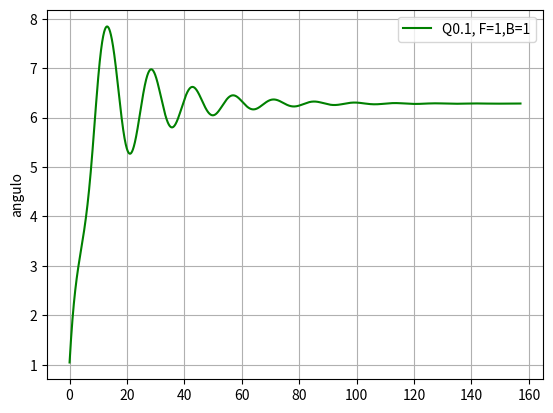

Source code (Python):
# -*- coding: utf-8 -*-
"""
Created on Sat Dec 11 21:15:16 2021
pendulo
[redacted]
"""

import matplotlib.pyplot as plt
import numpy as np
from math import pi
#=============================================================
def acel(t,ang,w):
    """
    acel: funcion de aceleracion angular
    t: vector tiempo
    ang: angulo en radianes
    w: velocidad angular
    Coeficientes:
        Q - relacionado con el coeficiente de friccion
        F - frecuencia natural sqrt(L/g)
        Omega - frecuencia de la fuerza externa
        B - amplitud de la fuerza externa A/ml
    """    
    return -Q*w-F*np.sin(ang)+B*np.cos(Omega*t)
#=============================================================
def RK4(acel,teta0,v0,h,t):
  """
  Algoritmo de Runge-Kutta de 4to orden
  acel: funcion aceleracion
  t: vector con los puntos discretos de la variable independiente
  y0, v0 : valor inicial de la funcion y  y v
  h : paso de tiempo
  """
  n = len(t)
  ang = np.zeros(n)  # funcion que se busca y(t) 
  w = np.zeros(n)   # velocidad abgular
  ang[0] =teta0   
  w[0] = w0
  for i in range(0,n-1):
      k1a = h*w[i]
      k1w = h*acel(t[i],ang[i],w[i])
      k2a = h*(w[i]+k1a/2)
      k2w = h*acel(t[i]+0.5*h,ang[i]+k1a/2,w[i]+k1w/2)
      k3a = h*(w[i]+k2a/2)
      k3w = h*acel(t[i]+0.5*h,ang[i]+k2a/2,w[i]+k2w/2)
      k4a = h*(w[i]+k3a)
      k4w = h*acel(t[i]+h,ang[i]+k3a,w[i]+k3w)
      ang[i+1] = ang[i]+ (k1a+2*k2a+2*k3a+k4a)/6
      w[i+1] = w[i]+ (k1w+2*k2w+2*k3w+k4w)/6
  
  return (ang,w)   # devuelve el vector y

# ========================================================
# condiciones iniciales
h = 0.01     # paso de tiempo
w0 = 1.0
teta0 = 60.0
s = 50
teta0 = teta0*pi/180    # conversion a radianes
t = np.arange(0,s*pi,h)

F = 0.2
Q = 0.1
B = 0. 
Omega = pi/5
#========================================================
print('Solucion numerica')
an , wn = RK4(acel,teta0,w0,h,t)

plt.plot(t,an,'g-',label ='Q0.1, F=1,B=1')
plt.ylabel('angulo')
#plt.plot(,an,'g-',label ='Q0.1')
plt.grid()
plt.legend(loc='upper right')
plt.show()